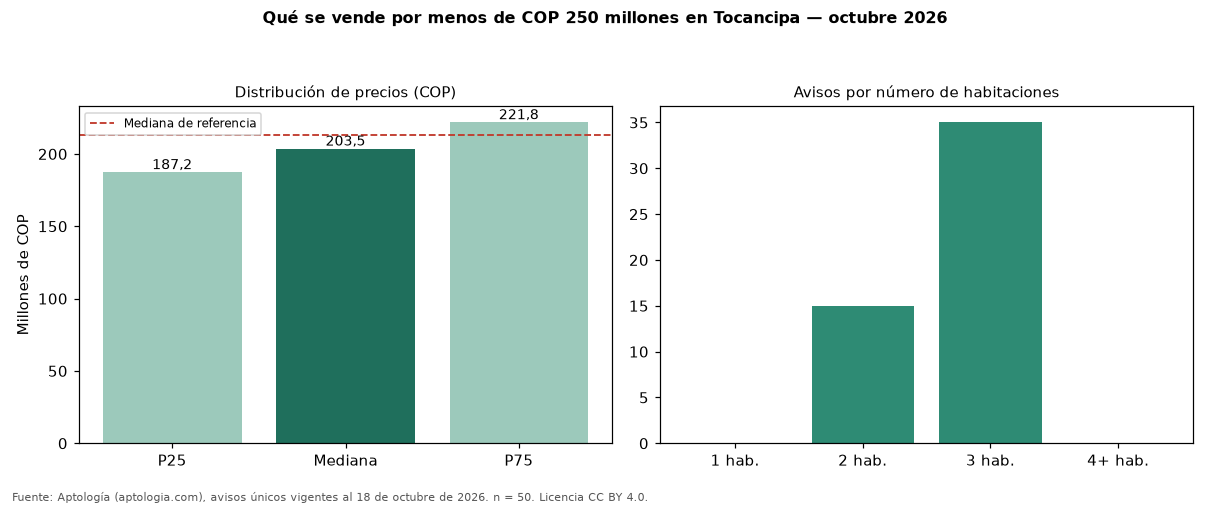

Source data for this figure (header and first rows):
seccion, metrica, valor_cop, n
precio, p25, 187250000, 50
precio, mediana, 203500000, 50
precio, p75, 221750000, 50
cop_por_m2, p25, 3338542, 50
cop_por_m2, mediana, 3575980, 50
cop_por_m2, p75, 3887364, 50
area, area_mediana_m2, 55.5, 50
habitaciones, 2, 196000000, 15
habitaciones, 3, 211050000, 35
administracion, mediana, 128779, 47
estrato, moda, 4, 
parqueadero, porcentaje_con_parqueadero, 6.0, 50
referencia, mediana_referencia, 213000000, 59
referencia, mediana_cop_por_m2_referencia, 3758065, 59
